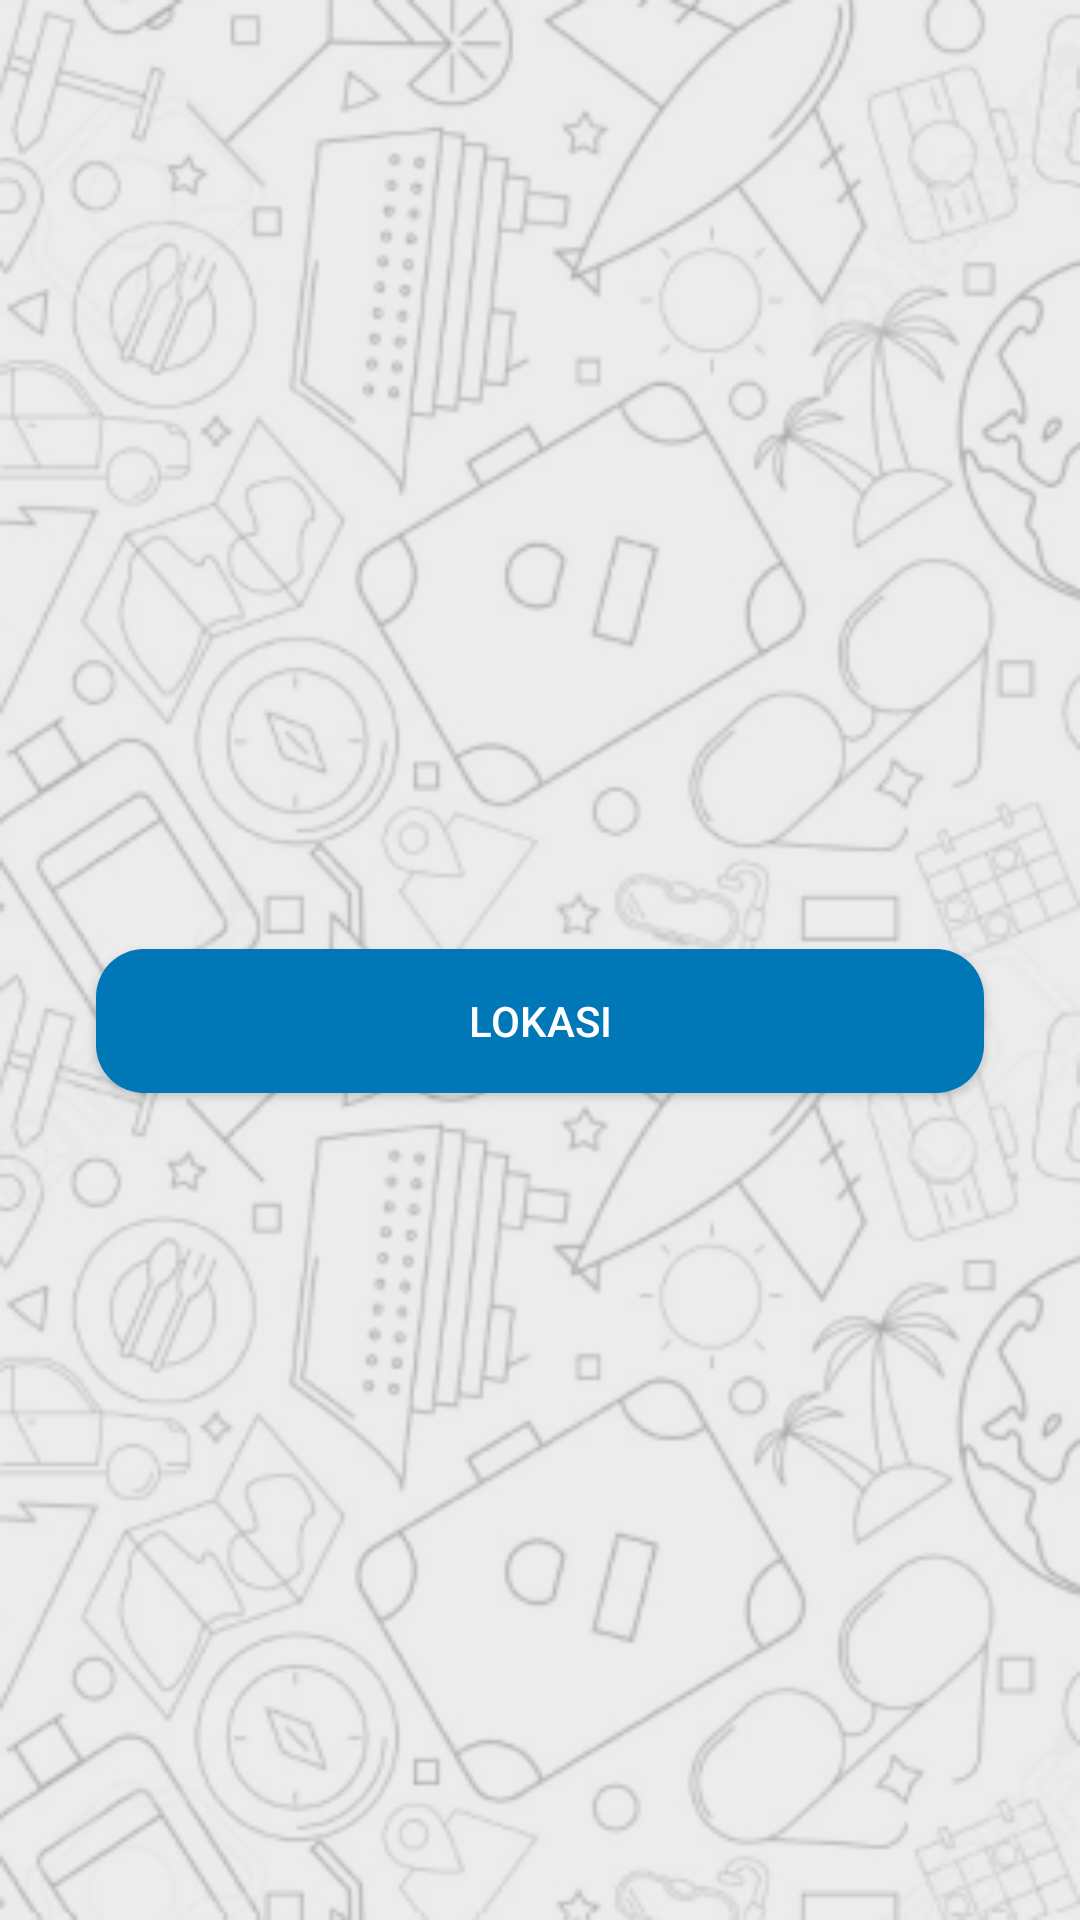

Android layout source for this screen:
<!-- AndroidManifest.xml: application theme Theme.Lagaligo -->
<!-- res/layout/activity_detail_item.xml -->
<?xml version="1.0" encoding="utf-8"?>
<ScrollView xmlns:android="http://schemas.android.com/apk/res/android"
    xmlns:app="http://schemas.android.com/apk/res-auto"
    xmlns:tools="http://schemas.android.com/tools"
    android:layout_width="match_parent"
    android:layout_height="match_parent"
    android:background="@drawable/backgorund">


    <LinearLayout
        android:layout_width="match_parent"
        android:layout_height="wrap_content"
        android:layout_marginHorizontal="16dp"
        android:orientation="vertical"
        tools:context=".ui.DetailItemActivity">

        <TextView
            android:id="@+id/tvJudul"
            android:layout_width="match_parent"
            android:layout_height="wrap_content"
            android:layout_marginTop="8dp"
            android:gravity="center"
            android:textAppearance="@style/TextAppearance.AppCompat.Display1"
            android:textColor="@color/black"
            android:textStyle="bold"
            tools:text="Judul" />

        <ImageView
            android:id="@+id/imDetail"
            android:layout_width="match_parent"
            android:layout_height="200dp"
            android:layout_marginTop="16dp"
            android:gravity="center"
            app:srcCompat="@drawable/ic_launcher_background" />

        <TextView
            android:id="@+id/tvAlamat"
            android:layout_width="match_parent"
            android:layout_height="wrap_content"
            android:layout_marginTop="8dp"
            android:paddingBottom="8dp"
            android:textColor="@color/black"
            android:visibility="gone"
            tools:text="Alamat"
            tools:visibility="visible" />

        <TextView
            android:id="@+id/tvKontak"
            android:layout_width="match_parent"
            android:layout_height="wrap_content"
            android:layout_marginTop="8dp"
            android:paddingBottom="8dp"
            android:textColor="@color/black"
            android:visibility="gone"
            tools:text="Kontak"
            tools:visibility="visible" />

        <TextView
            android:id="@+id/tvDeksripsi"
            android:layout_width="match_parent"
            android:layout_height="wrap_content"
            android:layout_marginTop="8dp"
            android:gravity="center"
            android:paddingBottom="20dp"
            android:textColor="@color/black"
            tools:text="Deskripsi" />

        <Button
            android:id="@+id/btLokasi"
            android:layout_width="match_parent"
            android:layout_height="wrap_content"
            android:layout_marginHorizontal="16dp"
            android:layout_marginBottom="20dp"
            android:background="@drawable/rounded_button_dark"
            android:text="@string/lokasi"
            android:textColor="@android:color/white" />
    </LinearLayout>
</ScrollView>
<!-- resources referenced by this layout -->
<resources>
  <color name="black">#FF000000</color>
  <!-- drawable backgorund: png bitmap (drawable, 106119 bytes) -->
  <!-- drawable rounded_button_dark (drawable) -->
  <?xml version="1.0" encoding="utf-8"?>
  <shape xmlns:android="http://schemas.android.com/apk/res/android">
      <corners android:radius="16dp" />
      <solid android:color="@color/blueDark" />
  </shape>
  <string name="lokasi">Lokasi</string>
  <style name="Theme.Lagaligo" parent="Theme.MaterialComponents.DayNight.DarkActionBar">
          
          <item name="colorPrimary">@color/blue</item>
          <item name="colorPrimaryVariant">@color/blueDark</item>
          <item name="colorOnPrimary">@color/white</item>
          
          <item name="colorSecondary">@color/teal_200</item>
          <item name="colorSecondaryVariant">@color/teal_700</item>
          <item name="colorOnSecondary">@color/black</item>
          
          <item name="android:statusBarColor" tools:targetApi="l">?attr/colorPrimaryVariant</item>
          
      </style>
  <color name="blueDark">#0077b6</color>
  <color name="blue">#00b4d8</color>
  <color name="white">#FFFFFFFF</color>
  <color name="teal_200">#FF03DAC5</color>
  <color name="teal_700">#FF018786</color>
</resources>
